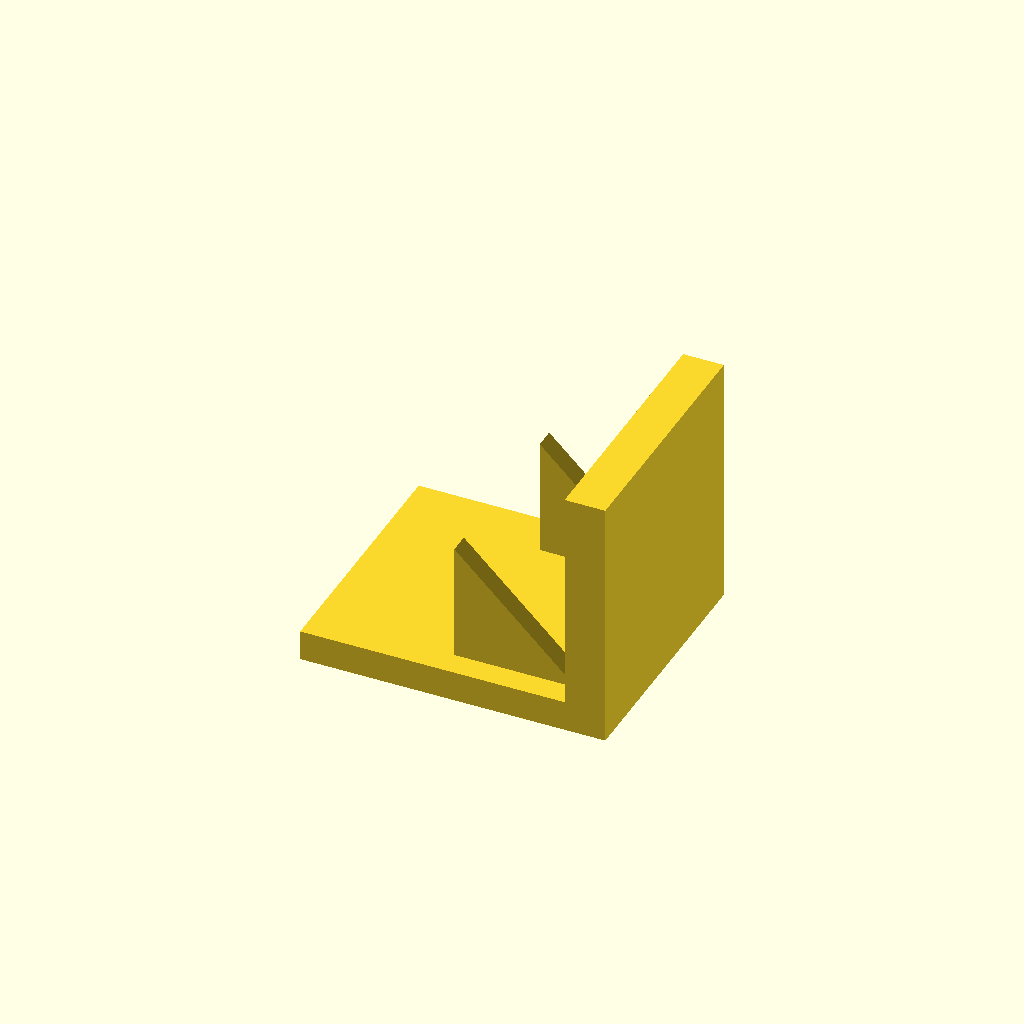
Cell 1 — every parameter at its default value.
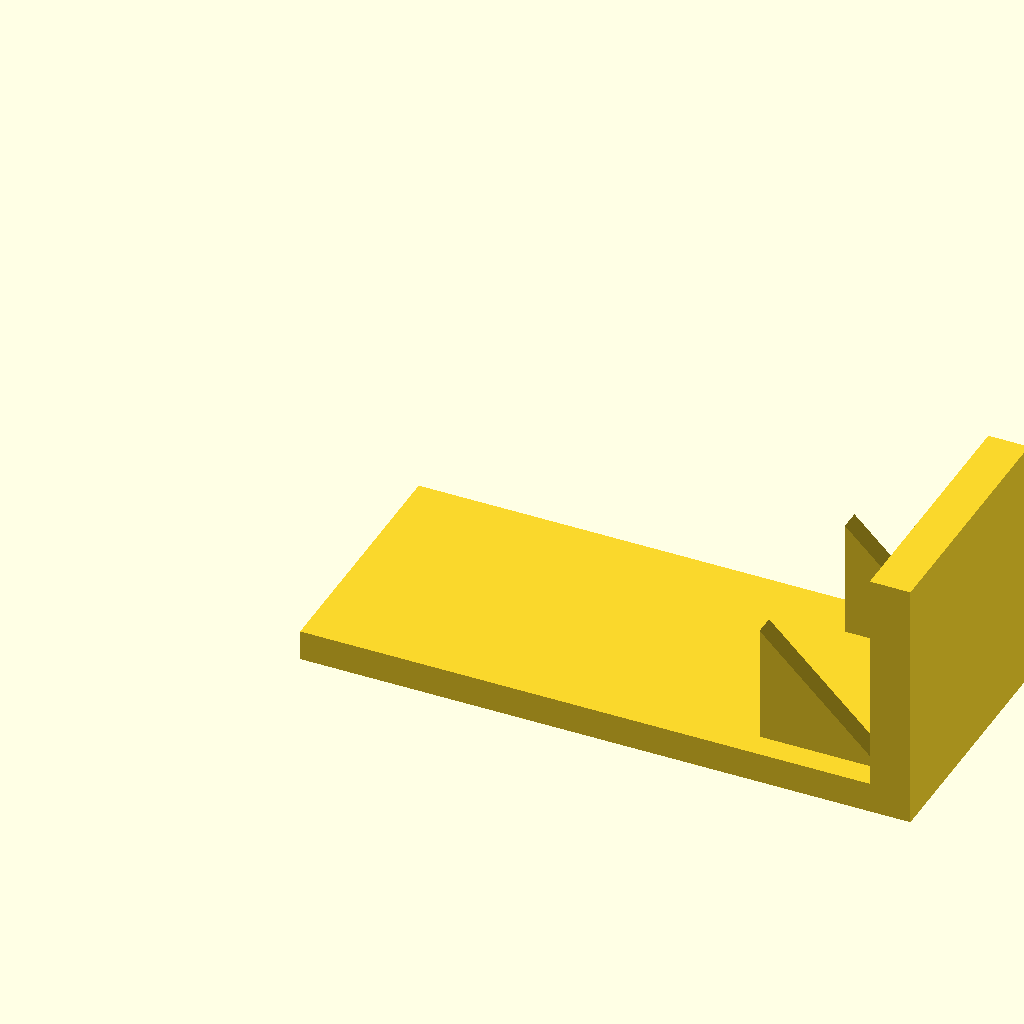
Cell 2: the same model with base_l = 120.
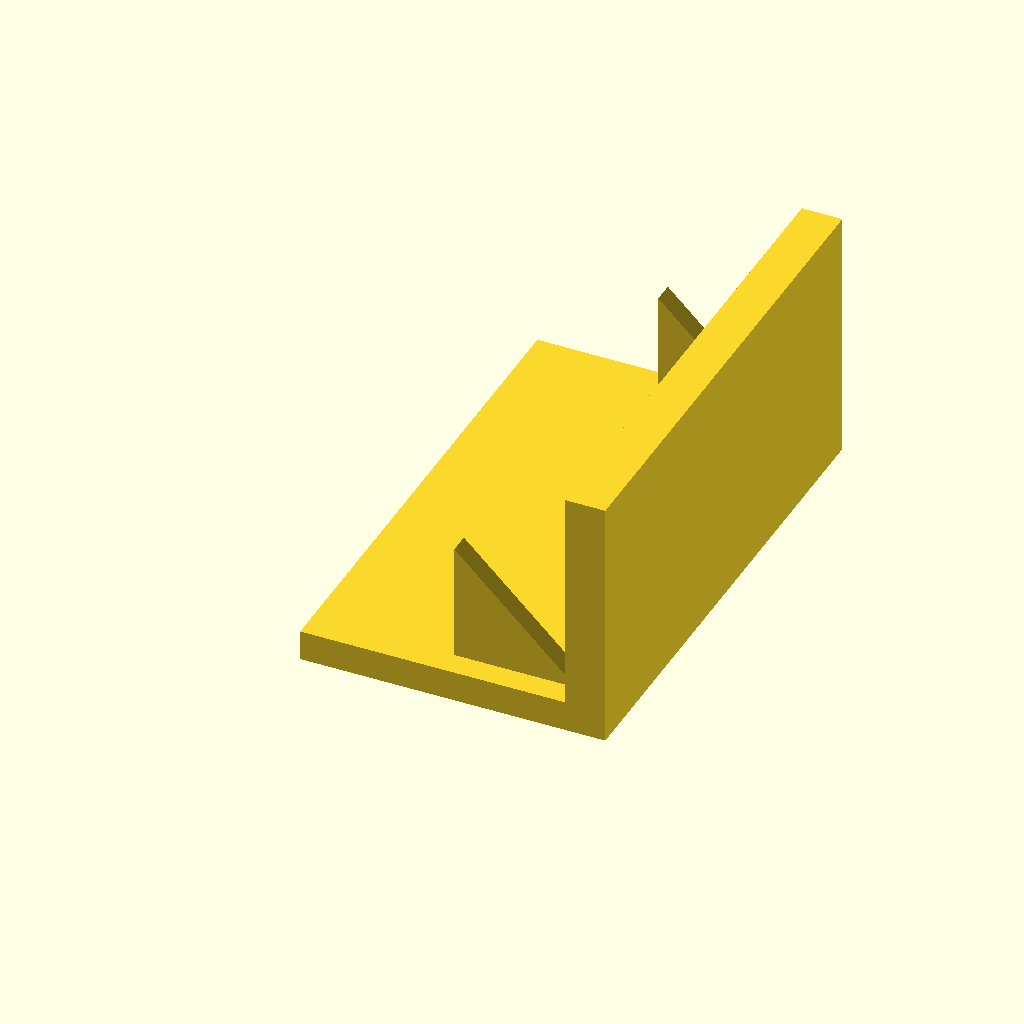
Cell 3 — base_w set to 100, the other parameters unchanged.
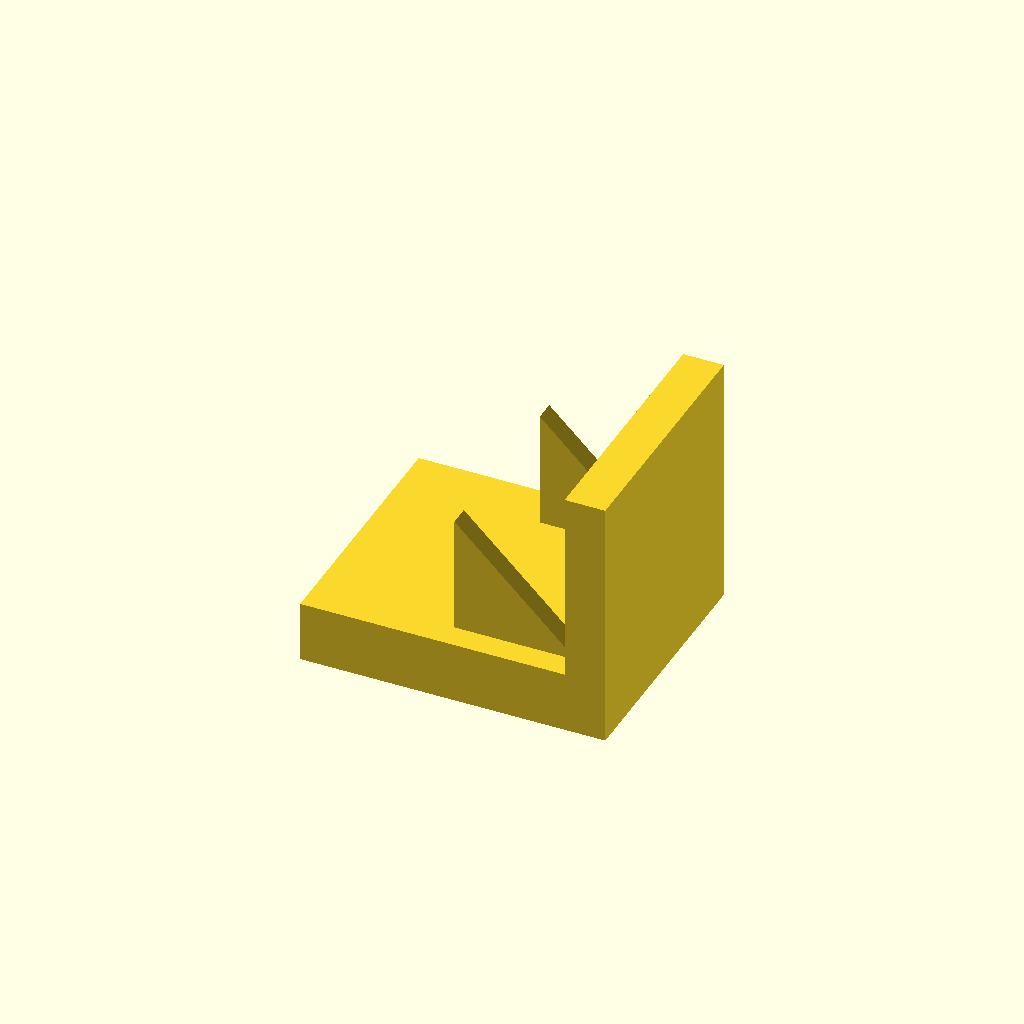
Cell 4: base_t = 12 (everything else at default).
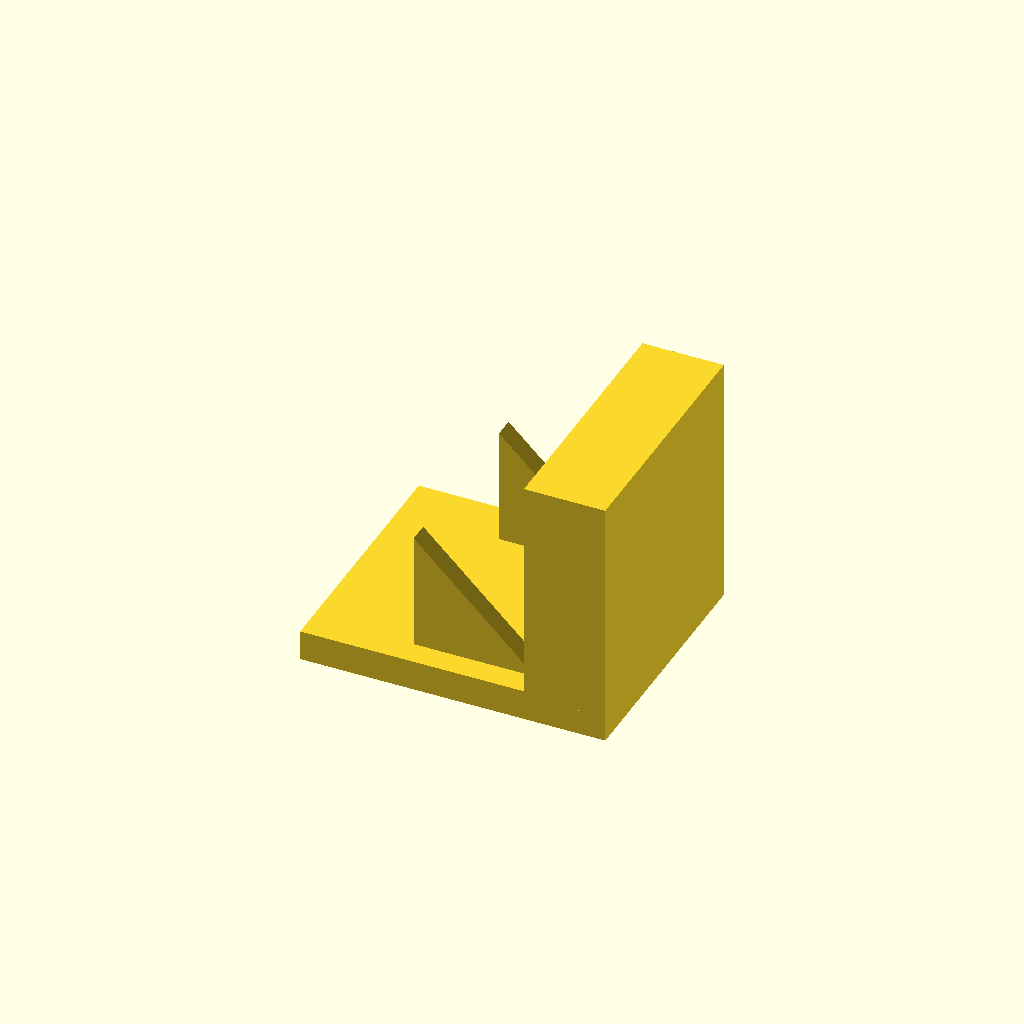
Cell 5: the same model with plate_t = 16.
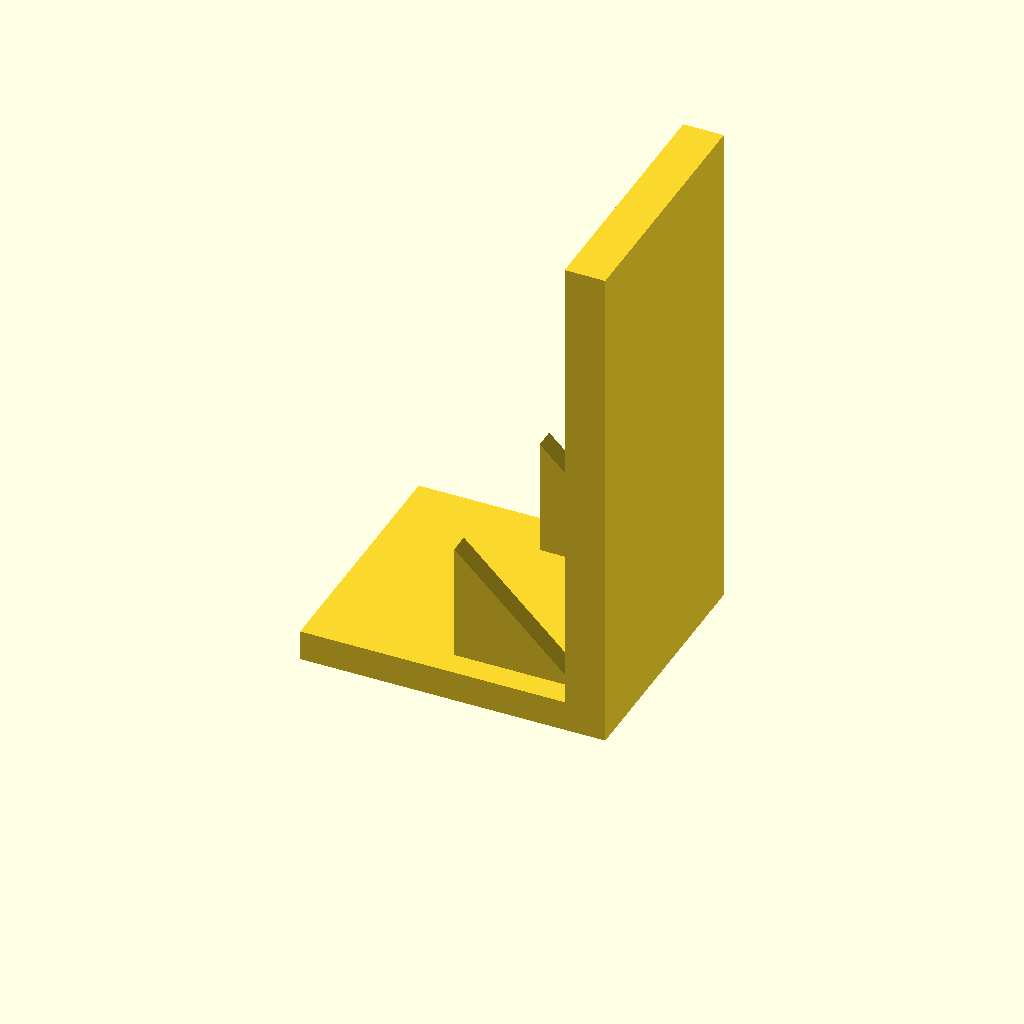
Cell 6: the same model with plate_h = 100.
One fixed orthographic camera (rotation 55°, 0°, 25°; colour scheme Cornfield) for every cell.
OpenSCAD source file optional_data/data/solid3/ribbracket/part_0193.scad:
$fn = 32;

// ----------------------------------------------------------------------
// Rib bracket: 2-gusset L bracket
// ----------------------------------------------------------------------

// --- parameters (mm) ---
base_l = 60;              // foot length, X
base_w = 50;              // foot width, Y
base_t = 6;               // foot thickness
plate_t = 8;              // upright plate thickness
plate_h = 50;             // overall height
gus_l = 24;               // gusset leg along the foot
gus_h = 24;               // gusset height
gus_t = 4;                // gusset thickness
gus_edge = 5;             // gusset margin from the foot edge
n_gus = 2;                // gusset count

gus_pitch = (base_w - 2 * gus_edge - gus_t) / (n_gus - 1);  // gusset pitch

union() {
  cube([base_l, base_w, base_t]);
  translate([base_l - plate_t, 0, base_t - 1])
    cube([plate_t, base_w, plate_h - base_t + 1]);
  for (i = [0 : n_gus - 1])
    translate([base_l - plate_t - gus_l, gus_edge + i * gus_pitch, base_t - 1])
      rotate([-90, 0, 0])
        linear_extrude(height = gus_t)
          polygon(points = [[0, 0], [gus_l + 1, 0], [0, -gus_h]]);
}
Parameter table extracted from the source (name, type, default, range or options):
base_l: number, default 60
base_w: number, default 50
base_t: number, default 6
plate_t: number, default 8
plate_h: number, default 50
gus_l: number, default 24
gus_h: number, default 24
gus_t: number, default 4
gus_edge: number, default 5
n_gus: number, default 2
